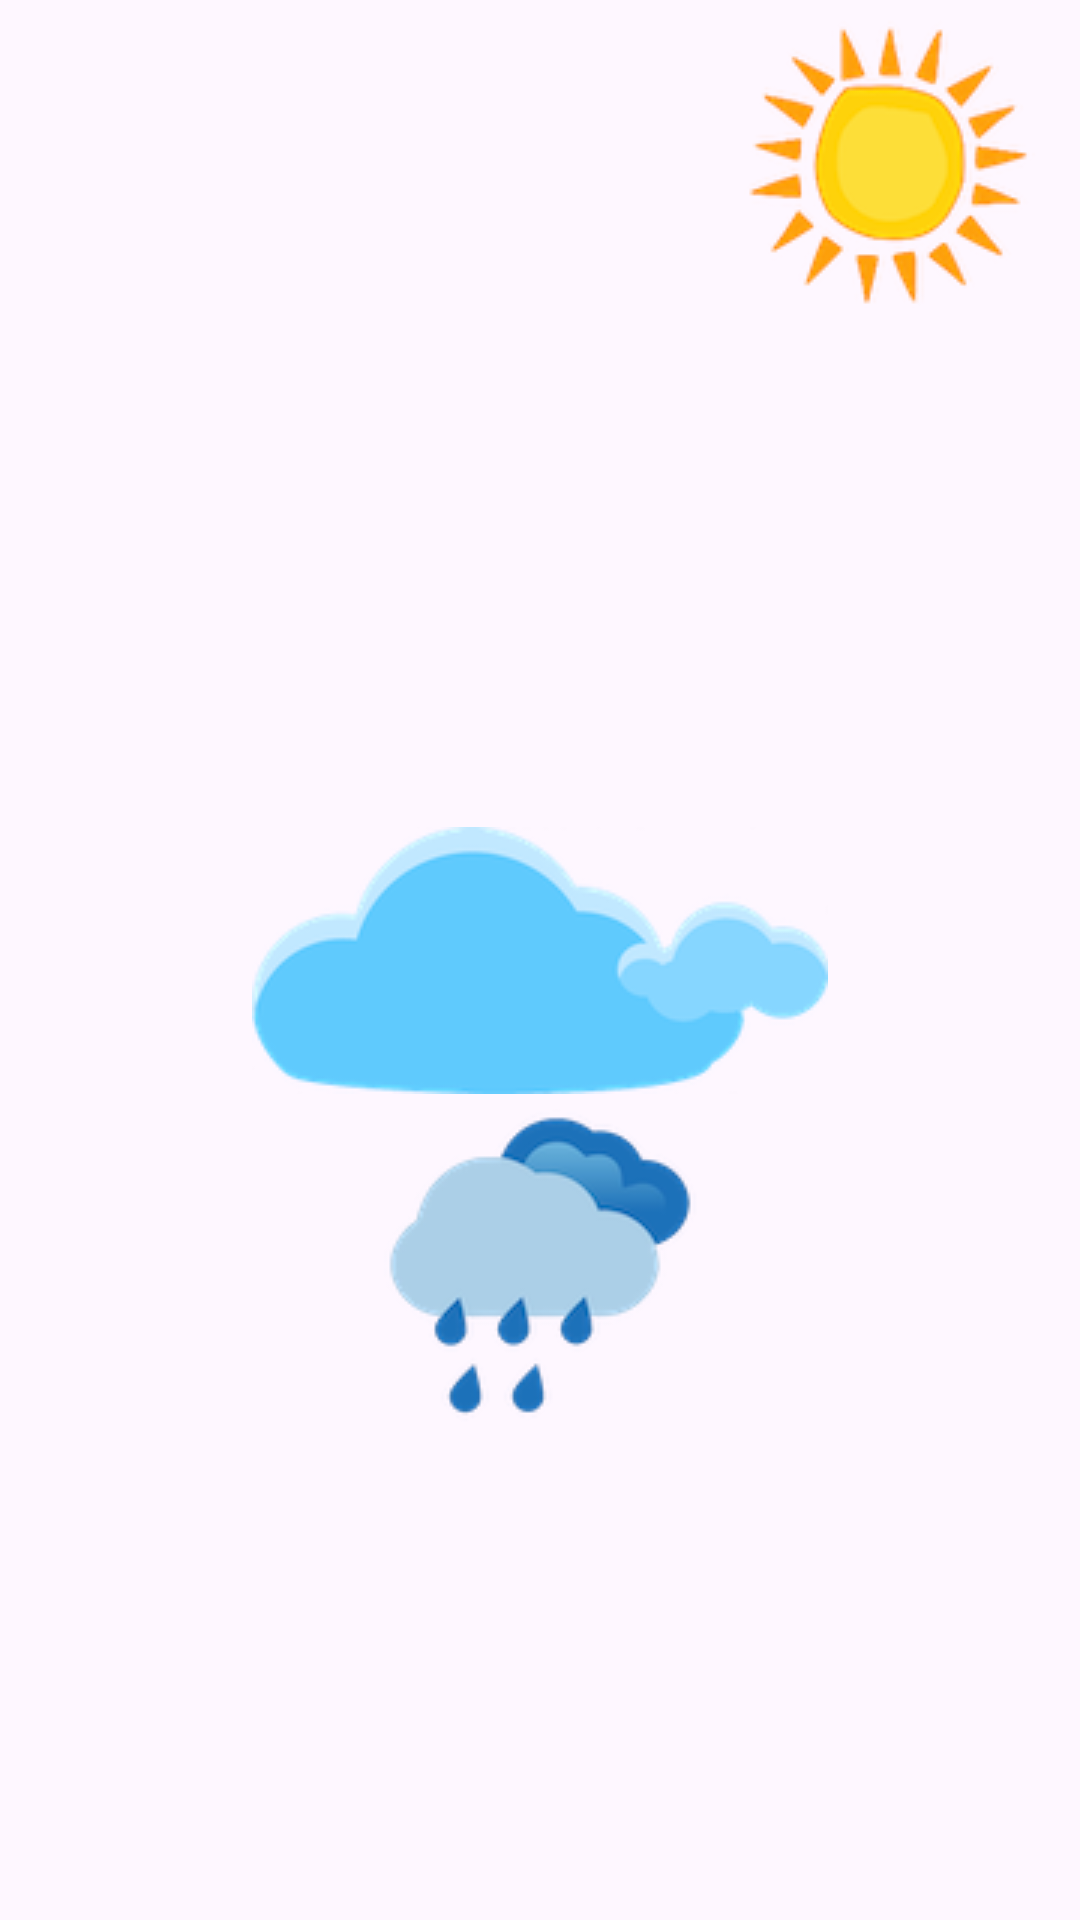

Android layout source for this screen:
<!-- AndroidManifest.xml: application theme Theme.HelloWorld -->
<!-- res/layout/coba_layout.xml -->
<?xml version="1.0" encoding="utf-8"?>
<androidx.constraintlayout.widget.ConstraintLayout xmlns:android="http://schemas.android.com/apk/res/android"
    xmlns:app="http://schemas.android.com/apk/res-auto"
    android:layout_width="match_parent"
    android:layout_height="match_parent">

    <ImageView
        android:layout_width="wrap_content"
        android:layout_height="wrap_content"
        android:src="@drawable/sun"
        app:layout_constraintEnd_toEndOf="parent"
        app:layout_constraintTop_toTopOf="parent" />

    <ImageView
        android:id="@+id/awan"
        android:layout_width="wrap_content"
        android:layout_height="wrap_content"
        android:src="@drawable/cloud"
        app:layout_constraintBottom_toBottomOf="parent"
        app:layout_constraintEnd_toEndOf="parent"
        app:layout_constraintStart_toStartOf="parent"
        app:layout_constraintTop_toTopOf="parent" />

    <ImageView
        android:id="@+id/imageView"
        android:layout_width="wrap_content"
        android:layout_height="wrap_content"
        android:src="@drawable/cloud_rain"
        app:layout_constraintEnd_toEndOf="@+id/awan"
        app:layout_constraintStart_toStartOf="@+id/awan"
        app:layout_constraintTop_toBottomOf="@+id/awan" />

</androidx.constraintlayout.widget.ConstraintLayout>
<!-- resources referenced by this layout -->
<resources>
  <!-- drawable cloud: png bitmap (drawable, 12538 bytes) -->
  <!-- drawable cloud_rain: png bitmap (drawable, 11172 bytes) -->
  <!-- drawable sun: png bitmap (drawable, 15812 bytes) -->
  <style name="Theme.HelloWorld" parent="Base.Theme.HelloWorld" />
  <style name="Base.Theme.HelloWorld" parent="Theme.Material3.DayNight.NoActionBar">
          
          
      </style>
</resources>
